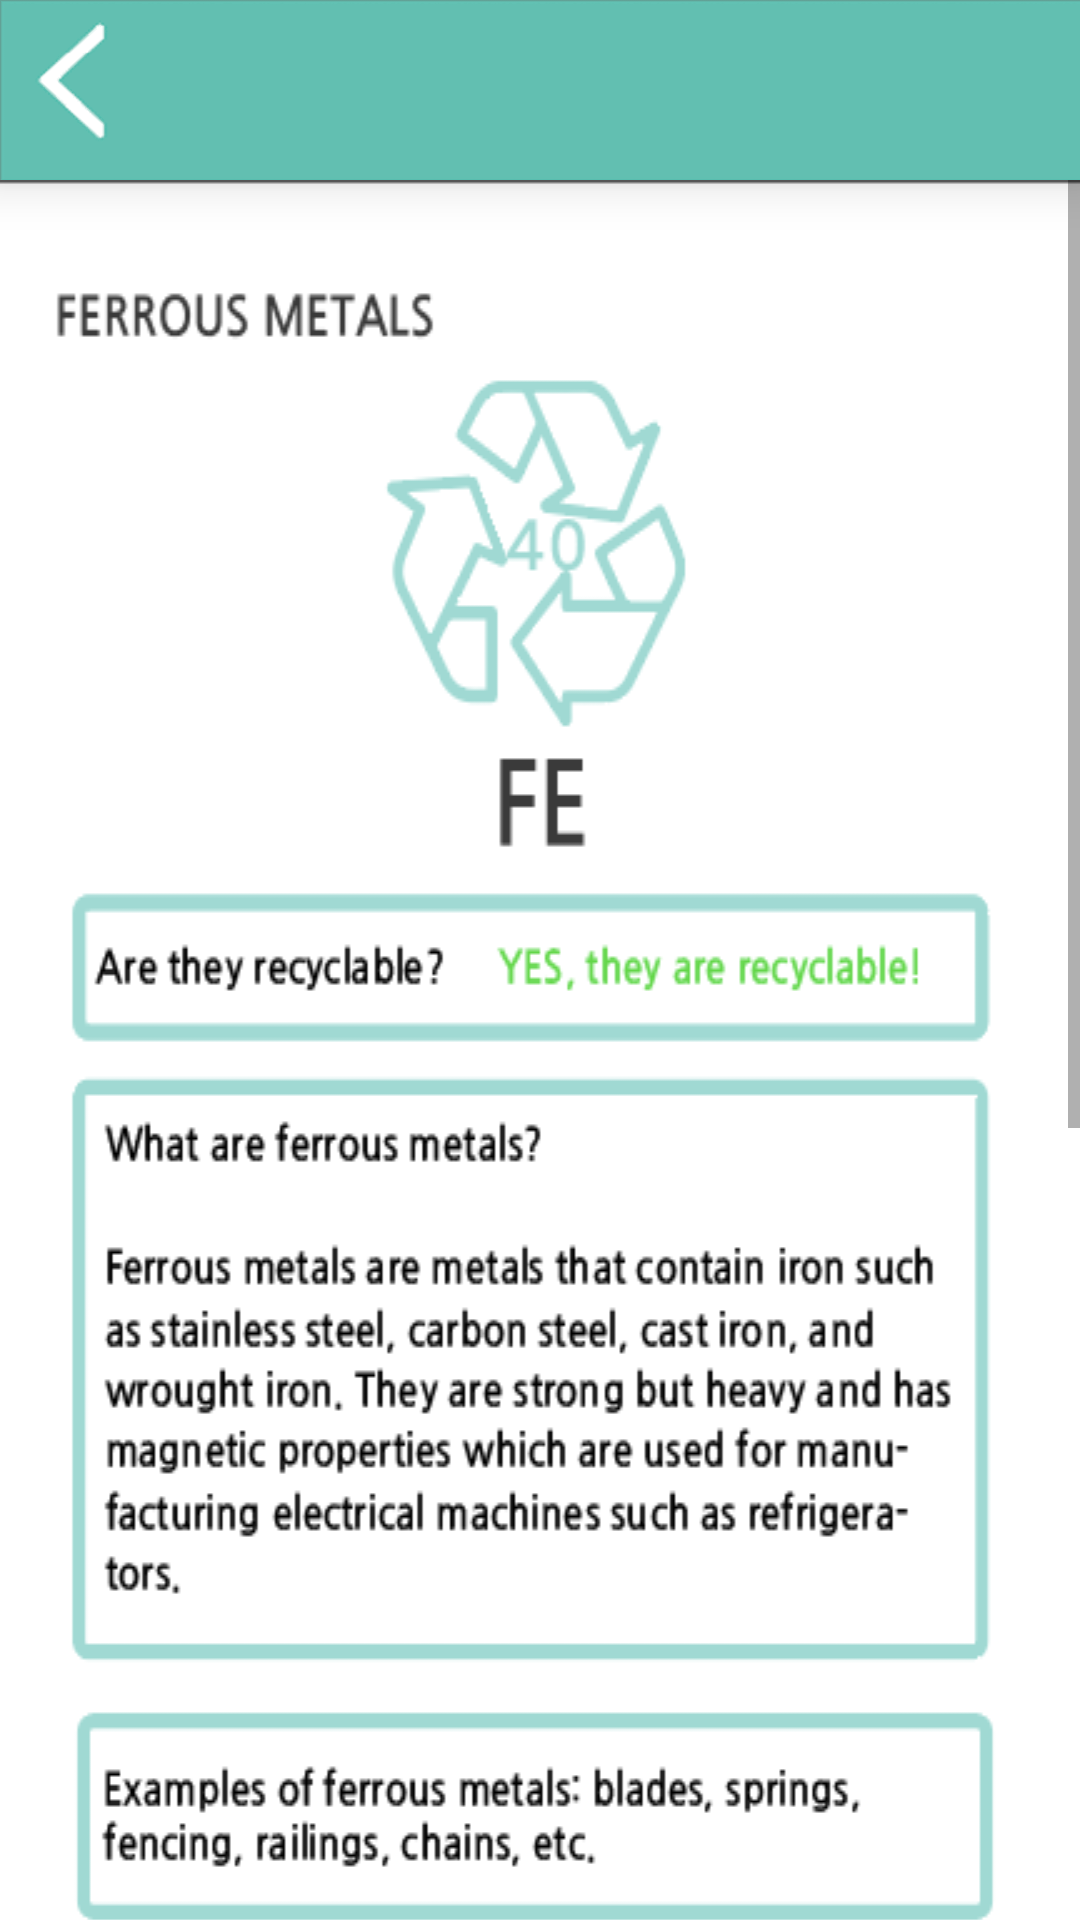

Android layout source for this screen:
<!-- AndroidManifest.xml: application theme AppTheme -->
<!-- res/layout/metal.xml -->
<?xml version="1.0" encoding="utf-8"?>
<LinearLayout xmlns:android="http://schemas.android.com/apk/res/android"
    xmlns:app="http://schemas.android.com/apk/res-auto"
    android:orientation="vertical" android:layout_width="match_parent"
    android:layout_height="wrap_content"
    android:background="#FEFEFE">

    <ImageButton
        android:id="@+id/imageButton_f"
        android:layout_width="match_parent"
        android:layout_height="60dp"
        android:layout_marginLeft="0dp"
        android:layout_marginTop="0dp"
        android:layout_marginRight="0dp"
        android:background="#fefefe"
        android:elevation="10dp"
        android:scaleType="fitXY"
        app:srcCompat="@drawable/topbar" />

    <ScrollView
        android:layout_width="match_parent"
        android:layout_height="match_parent">

        <ImageView
            android:id="@+id/imageView"
            android:layout_width="match_parent"
            android:layout_height="772dp"
            android:scaleType="fitXY"
            app:srcCompat="@drawable/nmetal" />
    </ScrollView>


</LinearLayout>
<!-- resources referenced by this layout -->
<resources>
  <!-- drawable nmetal: png bitmap (drawable-v24, 75698 bytes) -->
  <!-- drawable topbar: png bitmap (drawable-v24, 5614 bytes) -->
  <style name="AppTheme" parent="Theme.AppCompat.Light.DarkActionBar">
          
          <item name="colorPrimary">@color/colorPrimary</item>
          <item name="colorPrimaryDark">@color/colorPrimaryDark</item>
          <item name="colorAccent">@color/colorAccent</item>
          <item name="windowActionBar">false</item>
          <item name="windowNoTitle">true</item>
      </style>
  <!-- not gathered from this repository: default colours our renderer supplied (Android Studio template values) -->
  <color name="colorPrimary">#FF6200EE</color>
  <color name="colorPrimaryDark">#FF3700B3</color>
  <color name="colorAccent">#FF03DAC5</color>
</resources>
